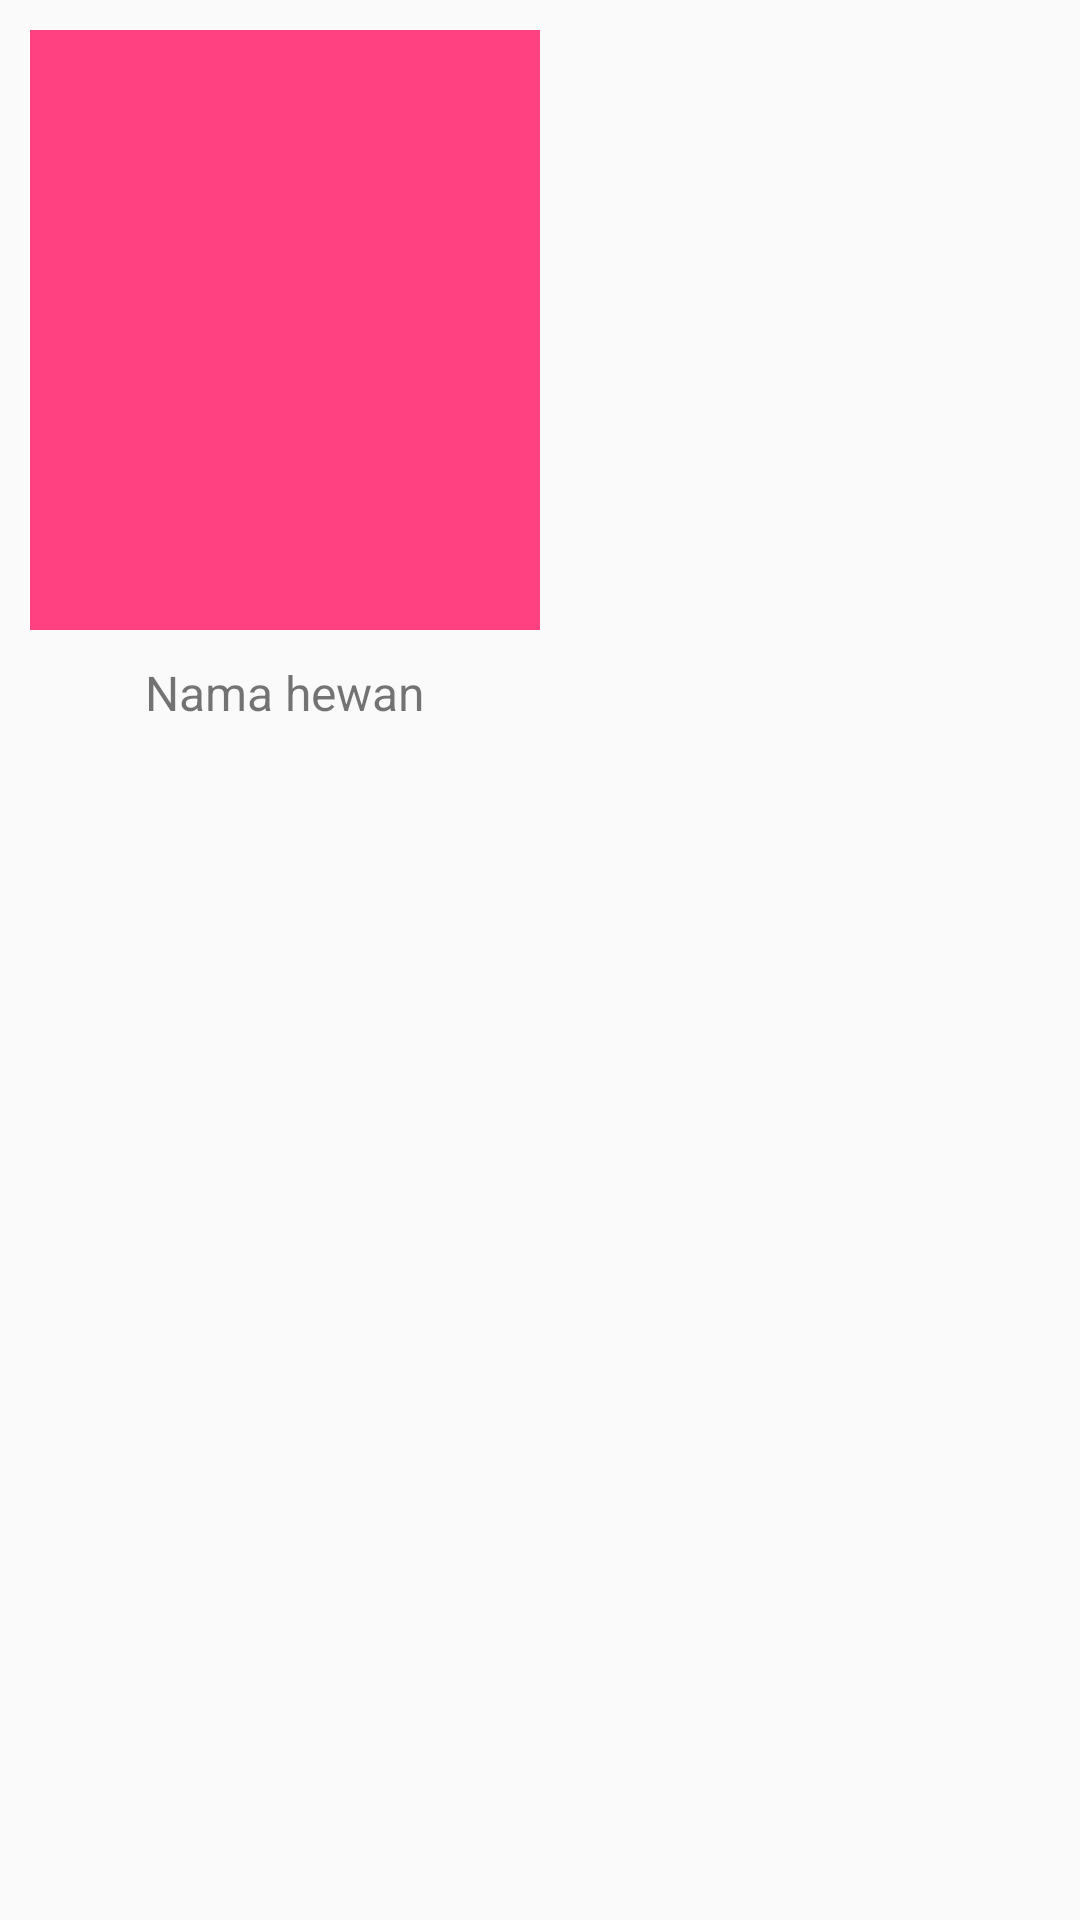

Here is an Android app screen rendered from its layout file. Give the layout XML and the strings, colors and styles it references.
<!-- AndroidManifest.xml: application theme AppTheme -->
<!-- res/layout/activity_hewan.xml -->
<?xml version="1.0" encoding="utf-8"?>
<LinearLayout
    xmlns:android="http://schemas.android.com/apk/res/android"
    android:orientation="vertical"
    android:layout_width="match_parent"
    android:layout_height="match_parent">
    
    <LinearLayout
        android:layout_width="wrap_content"
        android:layout_height="wrap_content"
        android:orientation="vertical">
        <ImageView
            android:layout_width="170dp"
            android:layout_height="200dp"
            android:layout_margin="10dp"
            android:src="@color/colorAccent"/>

        <TextView
            android:id="@+id/txt_nama_hewan"
            android:layout_width="wrap_content"
            android:layout_height="wrap_content"
            android:textSize="16sp"
            android:layout_gravity="center_horizontal"
            android:text="Nama hewan"/>

    </LinearLayout>

</LinearLayout>
<!-- resources referenced by this layout -->
<resources>
  <color name="colorAccent">#FF4081</color>
  <style name="AppTheme" parent="Theme.AppCompat.Light.DarkActionBar">
          
          <item name="colorPrimary">@color/colorPrimary</item>
          <item name="colorPrimaryDark">@color/colorPrimaryDark</item>
          <item name="colorAccent">@color/colorAccent</item>
      </style>
  <color name="colorPrimary">#3F51B5</color>
  <color name="colorPrimaryDark">#303F9F</color>
</resources>
